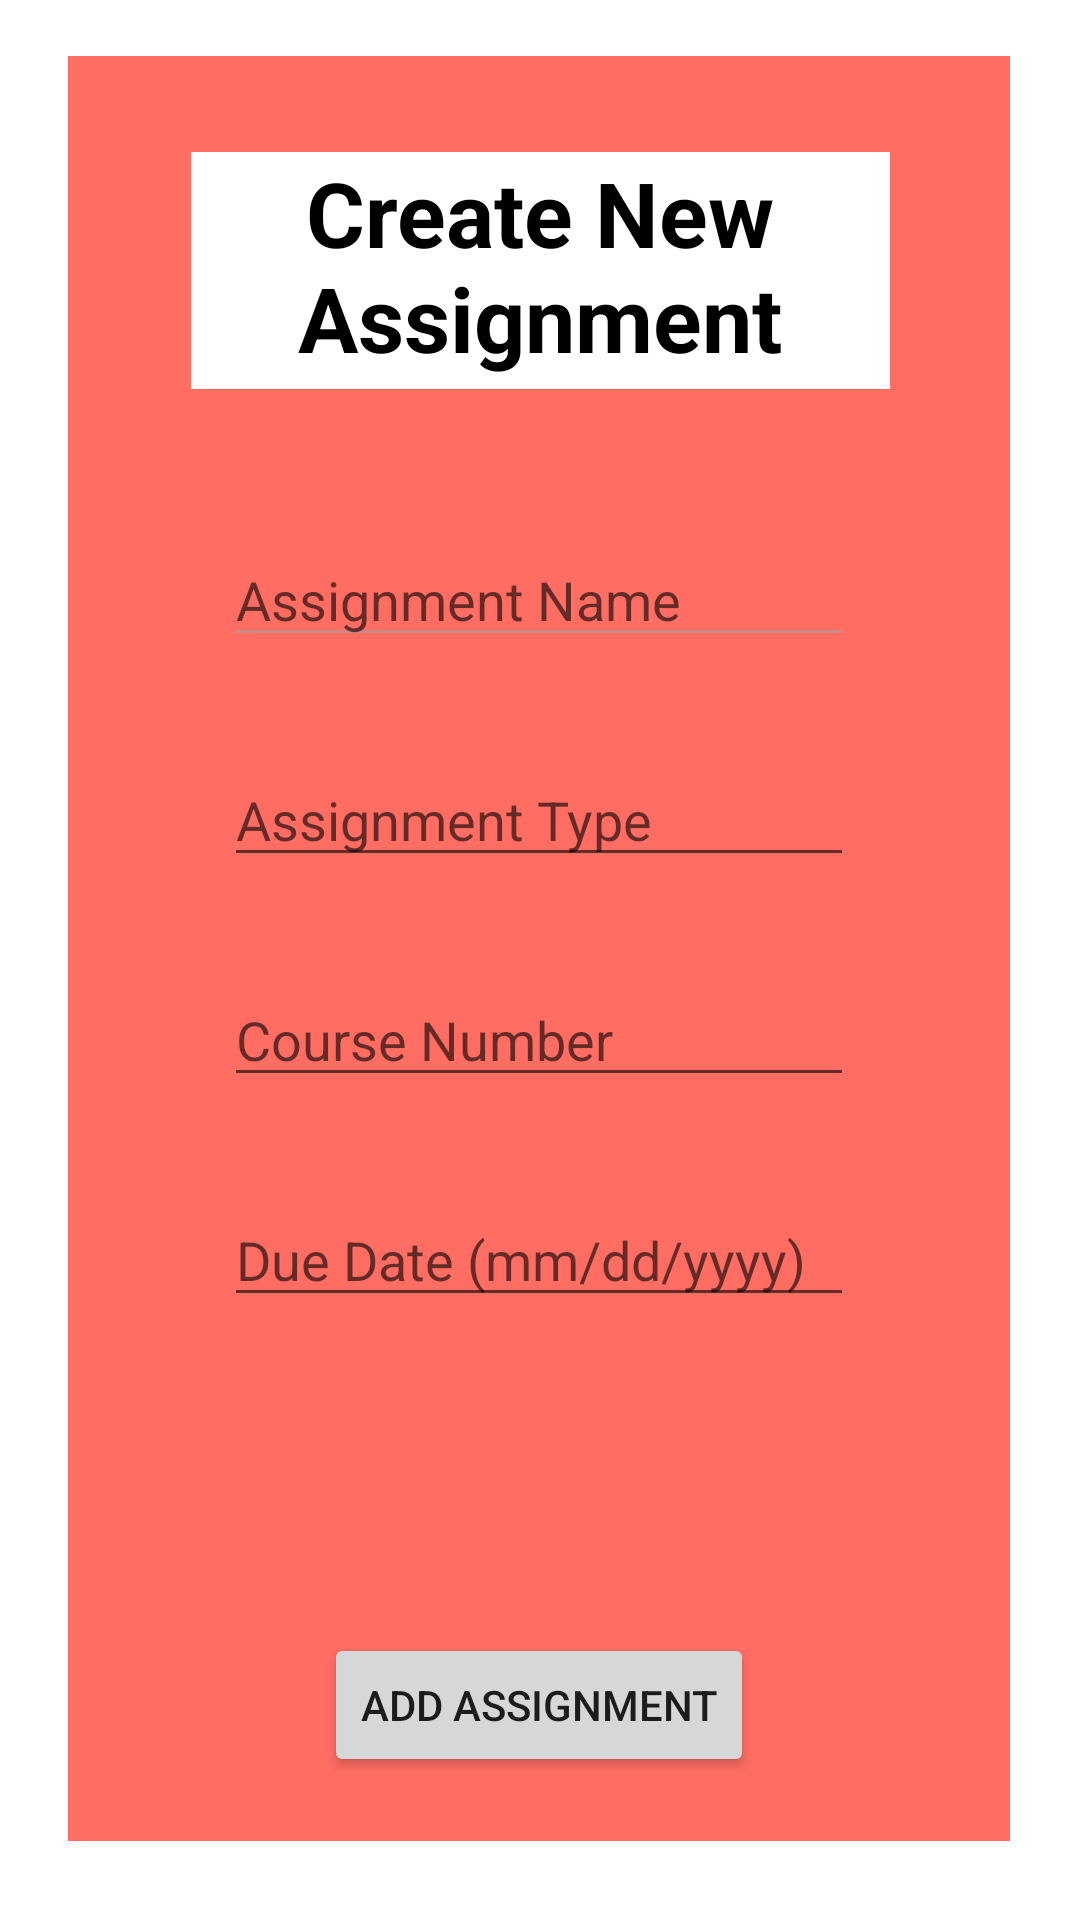

Write the Android layout XML for this screen, with the resource values it uses.
<!-- AndroidManifest.xml: application theme Theme.LMStudy -->
<!-- res/layout/assignment_popup.xml -->
<?xml version="1.0" encoding="utf-8"?>
<androidx.constraintlayout.widget.ConstraintLayout xmlns:android="http://schemas.android.com/apk/res/android"
    xmlns:app="http://schemas.android.com/apk/res-auto"
    xmlns:tools="http://schemas.android.com/tools"
    android:id="@+id/Constraint_Layout"
    android:layout_width="match_parent"
    android:layout_height="match_parent">

    <RelativeLayout
        android:layout_width="314dp"
        android:layout_height="595dp"
        android:layout_marginStart="48dp"
        android:layout_marginTop="64dp"
        android:layout_marginEnd="49dp"
        android:layout_marginBottom="72dp"
        android:background="#FF6D63"
        app:layout_constraintBottom_toBottomOf="parent"
        app:layout_constraintEnd_toEndOf="parent"
        app:layout_constraintStart_toStartOf="parent"
        app:layout_constraintTop_toTopOf="parent">

        <androidx.constraintlayout.widget.ConstraintLayout
            android:layout_width="match_parent"
            android:layout_height="match_parent">


            <TextView
                android:id="@+id/createNewAssignmentPopUp"
                android:layout_width="233dp"
                android:layout_height="79dp"
                android:layout_marginTop="32dp"
                android:background="#FFFFFF"
                android:shadowColor="#FFFBFB"
                android:text="Create New Assignment"
                android:textAlignment="center"
                android:textColor="#000000"
                android:textSize="30sp"
                android:textStyle="bold"
                app:layout_constraintEnd_toEndOf="parent"
                app:layout_constraintHorizontal_bias="0.506"
                app:layout_constraintStart_toStartOf="parent"
                app:layout_constraintTop_toTopOf="parent" />

            <EditText
                android:id="@+id/newAssignmentType_input"
                android:layout_width="wrap_content"
                android:layout_height="wrap_content"
                android:layout_marginTop="32dp"
                android:ems="10"
                android:hint="Assignment Type"
                android:inputType="textPersonName"
                app:layout_constraintEnd_toEndOf="parent"
                app:layout_constraintStart_toStartOf="parent"
                app:layout_constraintTop_toBottomOf="@+id/newAssignmentName_input" />

            <EditText
                android:id="@+id/newAssignmentName_input"
                android:layout_width="wrap_content"
                android:layout_height="wrap_content"
                android:layout_marginTop="48dp"
                android:backgroundTint="#CD8888"
                android:ems="10"
                android:hint="Assignment Name"
                android:inputType="textPersonName"
                app:layout_constraintEnd_toEndOf="parent"
                app:layout_constraintStart_toStartOf="parent"
                app:layout_constraintTop_toBottomOf="@+id/createNewAssignmentPopUp" />

            <EditText
                android:id="@+id/newAssignmentCourseInfo_input"
                android:layout_width="wrap_content"
                android:layout_height="wrap_content"
                android:layout_marginTop="32dp"
                android:ems="10"
                android:hint="Course Number"
                android:inputType="textPersonName"
                app:layout_constraintEnd_toEndOf="parent"
                app:layout_constraintStart_toStartOf="parent"
                app:layout_constraintTop_toBottomOf="@+id/newAssignmentType_input" />

            <EditText
                android:id="@+id/newDueDate_input"
                android:layout_width="wrap_content"
                android:layout_height="wrap_content"
                android:layout_marginTop="32dp"
                android:ems="10"
                android:hint="Due Date (mm/dd/yyyy)"
                android:inputType="textPersonName"
                app:layout_constraintEnd_toEndOf="parent"
                app:layout_constraintStart_toStartOf="parent"
                app:layout_constraintTop_toBottomOf="@+id/newAssignmentCourseInfo_input" />

            <Button
                android:id="@+id/confirm_assignment_Btn"
                android:layout_width="wrap_content"
                android:layout_height="wrap_content"
                android:layout_marginTop="84dp"
                android:text="Add Assignment"
                app:layout_constraintBottom_toBottomOf="parent"
                app:layout_constraintEnd_toEndOf="parent"
                app:layout_constraintStart_toStartOf="parent"
                app:layout_constraintTop_toBottomOf="@+id/newDueDate_input" />
        </androidx.constraintlayout.widget.ConstraintLayout>

    </RelativeLayout>

</androidx.constraintlayout.widget.ConstraintLayout>
<!-- resources referenced by this layout -->
<resources>
  <style name="Theme.LMStudy" parent="Theme.MaterialComponents.DayNight.NoActionBar">
          
          <item name="colorPrimary">@color/purple_500</item>
          <item name="colorPrimaryVariant">@color/purple_700</item>
          <item name="colorOnPrimary">@color/white</item>
          
          <item name="colorSecondary">@color/teal_200</item>
          <item name="colorSecondaryVariant">@color/teal_700</item>
          <item name="colorOnSecondary">@color/black</item>
          
          <item name="android:statusBarColor" tools:targetApi="l">?attr/colorPrimaryVariant</item>
          
      </style>
  <!-- not gathered from this repository: default colours our renderer supplied (Android Studio template values) -->
  <color name="purple_500">#FF6200EE</color>
  <color name="purple_700">#FF3700B3</color>
  <color name="teal_200">#FF03DAC5</color>
  <color name="teal_700">#FF018786</color>
  <color name="black">#FF000000</color>
  <color name="white">#FFFFFFFF</color>
</resources>
